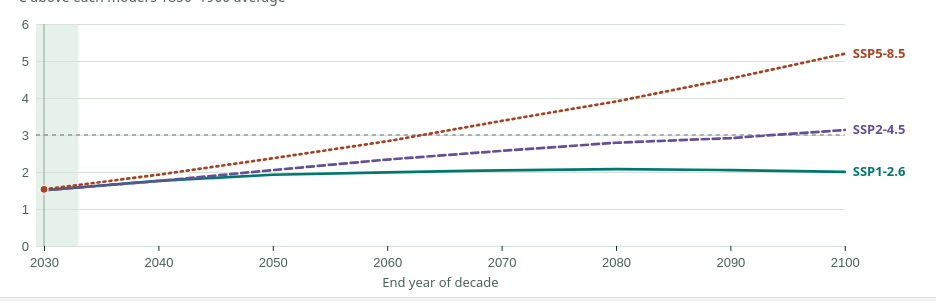
D3 v7 page, settled after 480 driven frames (8 s of simulated time); the page loaded 1 data file(s).


// ── prototype.js
const pathways = [
  { id: "SSP1-2.6", className: "low", dash: null },
  { id: "SSP2-4.5", className: "middle", dash: "7 4" },
  { id: "SSP5-8.5", className: "high", dash: "2 4" },
];
const chart = document.querySelector("#chart");
const decade = document.querySelector("#decade");
const thresholdOptions = document.querySelector(".threshold");
const formatPeriod = (period) => period.replace("-", "–");

function summarize(rows) {
  const decades = [...new Set(rows.map((row) => row.period))].sort();
  const byPathway = d3.group(rows, (row) => row.pathway, (row) => row.period);
  const series = pathways.map((pathway) => ({
    ...pathway,
    values: decades.map((period) => {
      const models = byPathway.get(pathway.id)?.get(period) ?? [];
      const temperatures = models.map((row) => row.warming);
      if (models.length !== 40 || new Set(models.map((row) => row.model)).size !== 40) {
        throw new Error(`Expected 40 distinct models for ${pathway.id}, ${period}`);
      }
      return { period, temperatures, median: d3.median(temperatures) };
    }),
  }));
  if (decades.length !== 8) {
    throw new Error("Expected eight decades of model data");
  }
  return { decades, series };
}

function drawChart(width, decades, series, selected, threshold) {
  const compact = width < 540;
  const height = compact ? 255 : 285;
  const left = 28;
  const right = width - 84;
  const top = 16;
  const bottom = height - 47;
  const x = d3.scalePoint(decades, [left + 8, right]);
  const y = d3.scaleLinear([0, 6], [bottom, top]);
  const selectedX = x(selected);
  const bandLeft = Math.max(left, selectedX - x.step() * 0.3);
  const bandRight = Math.min(right, selectedX + x.step() * 0.3);
  const svg = d3.select(chart).selectAll("svg").data([null]).join("svg");
  svg.attr("viewBox", `0 0 ${width} ${height}`).attr("role", "img")
    .attr("aria-labelledby", "chart-title chart-description");
  svg.selectAll("*").remove();
  svg.append("title").attr("id", "chart-title").text("Median warming across three climate pathways");
  svg.append("desc").attr("id", "chart-description")
    .text(`The pathways separate over eight decades. The shaded column marks ${formatPeriod(selected)}, and the dashed horizontal line marks ${threshold}°C.`);

  svg.append("rect").attr("class", "selected-band")
    .attr("x", bandLeft).attr("y", top)
    .attr("width", bandRight - bandLeft).attr("height", bottom - top);
  svg.append("g").attr("class", "grid").attr("transform", `translate(${left},0)`)
    .call(d3.axisLeft(y).tickValues(d3.range(0, 7)).tickSize(left - right).tickFormat(""))
    .call((group) => group.select(".domain").remove());
  svg.append("g").attr("class", "axis").attr("transform", `translate(${left},0)`)
    .call(d3.axisLeft(y).tickValues(d3.range(0, 7)).tickFormat(d3.format("d")).tickSize(0).tickPadding(7))
    .call((group) => group.select(".domain").remove());

  const ticks = compact ? [decades[0], decades[3], decades.at(-1)] : decades;
  svg.append("g").attr("class", "axis").attr("transform", `translate(0,${bottom})`)
    .call(d3.axisBottom(x).tickValues(ticks).tickFormat((period) => period.slice(-4))
      .tickSize(5).tickPadding(7));
  svg.append("text").attr("x", (left + right) / 2).attr("y", height - 6)
    .attr("text-anchor", "middle").text("End year of decade");
  svg.append("line").attr("class", "selected-line")
    .attr("x1", selectedX).attr("x2", selectedX).attr("y1", top).attr("y2", bottom);
  svg.append("line").attr("class", "threshold-line")
    .attr("x1", left).attr("x2", right).attr("y1", y(threshold)).attr("y2", y(threshold));

  const line = d3.line().x((point) => x(point.period)).y((point) => y(point.median));
  const paths = svg.selectAll(".pathway").data(series).join("g").attr("class", "pathway")
    .style("color", (pathway) => `var(--${pathway.className})`);
  paths.append("path").attr("fill", "none").attr("stroke", "currentColor")
    .attr("stroke-width", 2.7).attr("stroke-linecap", "round")
    .attr("stroke-dasharray", (pathway) => pathway.dash)
    .attr("d", (pathway) => line(pathway.values));
  paths.append("circle").attr("cx", selectedX)
    .attr("cy", (pathway) => y(pathway.values.find((point) => point.period === selected).median))
    .attr("r", 4).attr("fill", "currentColor").attr("stroke", "white").attr("stroke-width", 1);
  paths.append("text").attr("class", "direct-label").attr("x", right + 8)
    .attr("y", (pathway) => y(pathway.values.at(-1).median)).attr("dy", ".32em")
    .style("fill", "currentColor").text((pathway) => pathway.id);
}

function updateResults(series, periodIndex, threshold) {
  const formatMedian = d3.format(".1f");
  const results = series.map((pathway) => {
    const { temperatures, median } = pathway.values[periodIndex];
    return {
      ...pathway,
      median: formatMedian(median),
      count: temperatures.filter((value) => value >= threshold).length,
      total: temperatures.length,
    };
  });
  const cards = d3.select("#results").selectAll(".result-card")
    .data(results, (result) => result.id).join(
      (enter) => {
        const card = enter.append("div").attr("class", (result) => `result-card ${result.className}`);
        card.append("h4").text((result) => result.id);
        const count = card.append("p").attr("class", "result-count");
        count.append("span").attr("class", "result-value");
        count.append("span").attr("class", "result-total");
        card.append("p").attr("class", "result-median");
        return card;
      },
    );
  cards.select(".result-value").text((result) => result.count);
  cards.select(".result-total").text((result) => ` of ${result.total}`);
  cards.select(".result-median").text((result) => `${result.median}°C median`);
  return results;
}

async function start() {
  const status = document.querySelector("#load-status");
  const explorer = document.querySelector("#explorer");
  try {
    const rows = await d3.csv("./warming.csv", (row) => ({
      model: row.model,
      pathway: row.pathway,
      period: row.period,
      warming: row.warming_c.trim() === "" ? NaN : Number(row.warming_c),
    }));
    if (rows.some((row) => !Number.isFinite(row.warming))) {
      throw new Error("Missing or invalid warming value");
    }
    const { decades, series } = summarize(rows);
    const periodLabel = document.querySelector("#period-label");
    const thresholdLabel = document.querySelector("#threshold-label");
    const summary = document.querySelector("#summary");
    let selectedPeriod;
    let threshold;

    function renderChart() {
      const width = chart.clientWidth;
      if (width > 0) drawChart(width, decades, series, selectedPeriod, threshold);
    }

    function update() {
      const index = decade.valueAsNumber;
      selectedPeriod = decades[index];
      threshold = Number(thresholdOptions.querySelector("input:checked").value);
      const label = formatPeriod(selectedPeriod);
      periodLabel.value = label;
      decade.setAttribute("aria-valuetext", label);
      thresholdLabel.textContent = `${threshold}°C`;
      const results = updateResults(series, index, threshold);
      const counts = results.map((result) => `${result.id}, ${result.count} of ${result.total}`);
      summary.textContent = `${label}. Models averaging at least ${threshold}°C. ${counts.join(". ")}.`;
      renderChart();
    }

    explorer.hidden = false;
    update();
    status.hidden = true;
    decade.addEventListener("input", update);
    thresholdOptions.addEventListener("change", update);
    new ResizeObserver(renderChart).observe(chart);
  } catch (error) {
    explorer.hidden = true;
    status.textContent = "The interactive chart could not load. Refresh the page to retry.";
    console.error(error);
  }
}

start();


### data: warming.csv
model, pathway, period, warming_c
ACCESS-CM2, SSP1-2.6, 2021-2030, 1.51
ACCESS-ESM1-5, SSP1-2.6, 2021-2030, 1.40
AWI-CM-1-1-MR, SSP1-2.6, 2021-2030, 1.62
BCC-CSM2-MR, SSP1-2.6, 2021-2030, 1.23
CAMS-CSM1-0, SSP1-2.6, 2021-2030, 0.99
CESM2, SSP1-2.6, 2021-2030, 1.48
CESM2-WACCM, SSP1-2.6, 2021-2030, 1.64
CIESM, SSP1-2.6, 2021-2030, 1.79
CMCC-CM2-SR5, SSP1-2.6, 2021-2030, 1.53
CNRM-CM6-1, SSP1-2.6, 2021-2030, 1.50
CNRM-CM6-1-HR, SSP1-2.6, 2021-2030, 1.86
CNRM-ESM2-1, SSP1-2.6, 2021-2030, 1.25
CanESM5, SSP1-2.6, 2021-2030, 1.99
CanESM5-CanOE, SSP1-2.6, 2021-2030, 2.26
EC-Earth3, SSP1-2.6, 2021-2030, 1.60
EC-Earth3-Veg, SSP1-2.6, 2021-2030, 1.93
EC-Earth3-Veg-LR, SSP1-2.6, 2021-2030, 1.43
FGOALS-f3-L, SSP1-2.6, 2021-2030, 1.68
FGOALS-g3, SSP1-2.6, 2021-2030, 1.37
FIO-ESM-2-0, SSP1-2.6, 2021-2030, 1.81
GFDL-ESM4, SSP1-2.6, 2021-2030, 1.16
GISS-E2-1-G, SSP1-2.6, 2021-2030, 1.84
HadGEM3-GC31-LL, SSP1-2.6, 2021-2030, 1.67
IITM-ESM, SSP1-2.6, 2021-2030, 1.30
INM-CM4-8, SSP1-2.6, 2021-2030, 1.23
INM-CM5-0, SSP1-2.6, 2021-2030, 1.29
IPSL-CM6A-LR, SSP1-2.6, 2021-2030, 1.66
KACE-1-0-G, SSP1-2.6, 2021-2030, 2.13
KIOST-ESM, SSP1-2.6, 2021-2030, 1.57
MCM-UA-1-0, SSP1-2.6, 2021-2030, 1.52
MIROC-ES2L, SSP1-2.6, 2021-2030, 1.18
MIROC6, SSP1-2.6, 2021-2030, 1.06
MPI-ESM1-2-HR, SSP1-2.6, 2021-2030, 1.35
MPI-ESM1-2-LR, SSP1-2.6, 2021-2030, 1.29
MRI-ESM2-0, SSP1-2.6, 2021-2030, 1.38
NESM3, SSP1-2.6, 2021-2030, 1.66
NorESM2-LM, SSP1-2.6, 2021-2030, 0.96
NorESM2-MM, SSP1-2.6, 2021-2030, 1.07
TaiESM1, SSP1-2.6, 2021-2030, 1.41
UKESM1-0-LL, SSP1-2.6, 2021-2030, 1.64
ACCESS-CM2, SSP1-2.6, 2031-2040, 1.76
ACCESS-ESM1-5, SSP1-2.6, 2031-2040, 1.60
AWI-CM-1-1-MR, SSP1-2.6, 2031-2040, 1.79
BCC-CSM2-MR, SSP1-2.6, 2031-2040, 1.44
CAMS-CSM1-0, SSP1-2.6, 2031-2040, 1.14
CESM2, SSP1-2.6, 2031-2040, 1.87
CESM2-WACCM, SSP1-2.6, 2031-2040, 1.98
CIESM, SSP1-2.6, 2031-2040, 2.04
CMCC-CM2-SR5, SSP1-2.6, 2031-2040, 1.93
CNRM-CM6-1, SSP1-2.6, 2031-2040, 1.68
CNRM-CM6-1-HR, SSP1-2.6, 2031-2040, 2.17
CNRM-ESM2-1, SSP1-2.6, 2031-2040, 1.35
CanESM5, SSP1-2.6, 2031-2040, 2.42
CanESM5-CanOE, SSP1-2.6, 2031-2040, 2.43
EC-Earth3, SSP1-2.6, 2031-2040, 1.84
EC-Earth3-Veg, SSP1-2.6, 2031-2040, 2.09
EC-Earth3-Veg-LR, SSP1-2.6, 2031-2040, 1.60
FGOALS-f3-L, SSP1-2.6, 2031-2040, 1.81
FGOALS-g3, SSP1-2.6, 2031-2040, 1.36
FIO-ESM-2-0, SSP1-2.6, 2031-2040, 1.99
... 900 more rows